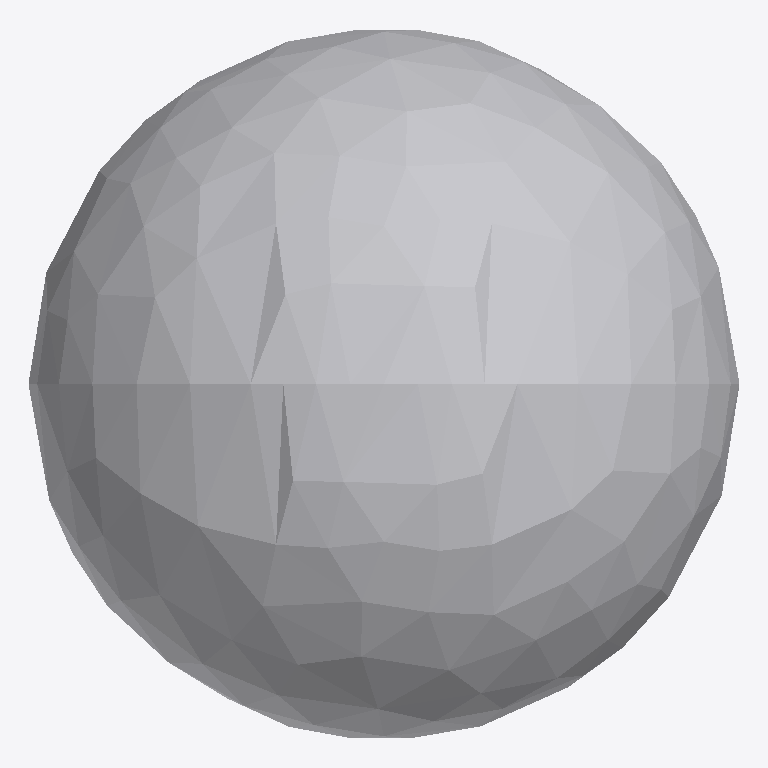
Plan cut of the same IFC building model at storey 'Port De Barcelona' (level 0.00 m, cut at 1.40 m), seen from above with north up, elements coloured by IFC class: 1 other element (light grey). No cut surface shows.
Extent 0.600 m × 0.597 m × 0.570 m (x, y, z). Storeys (1): Port De Barcelona at 0.00 m. Elements (1): 1 IfcFurnishingElement.

HEADER;
FILE_DESCRIPTION(('ViewDefinition [CoordinationView_V2.0]'),'2;1');
FILE_NAME('','',(''),(''),'','','');
FILE_SCHEMA(('IFC2X3'));
ENDSEC;
DATA;
#105=IFCPROJECT('34UKVHeH5CHvrwyycS_2aZ',$,'Port De Barcelona',$,$,'Port De Barcelona','Port De Barcelona',(#97),#92);
#130=IFCSITE('34UKVHeH5CHvrwyycS_2aX',$,'Default',$,$,#127,$,$,.ELEMENT.,(42,21,31,181945),(-71,-3,-24,-263305),0.0,$,$);
#115=IFCBUILDING('34UKVHeH5CHvrwyycS_2aY',$,'Port De Barcelona',$,$,#32,$,'Port De Barcelona',.ELEMENT.,$,$,$);
#124=IFCBUILDINGSTOREY('34UKVHeH5CHvrwyybZ1_NS',$,'Port De Barcelona',$,'Level:8mm Head',#122,$,'Port De Barcelona',.ELEMENT.,0.0);
#3228=IFCFURNISHINGELEMENT('1heforO1nEs9nlFFOXDzaG',$,'APBCN-URB-MOB-Pilono_Esfera_Granito:Tipo1:252926',$,'APBCN-URB-MOB-Pilono_Esfera_Granito:Tipo1',#3226,#3221,'252926');
ENDSEC;
